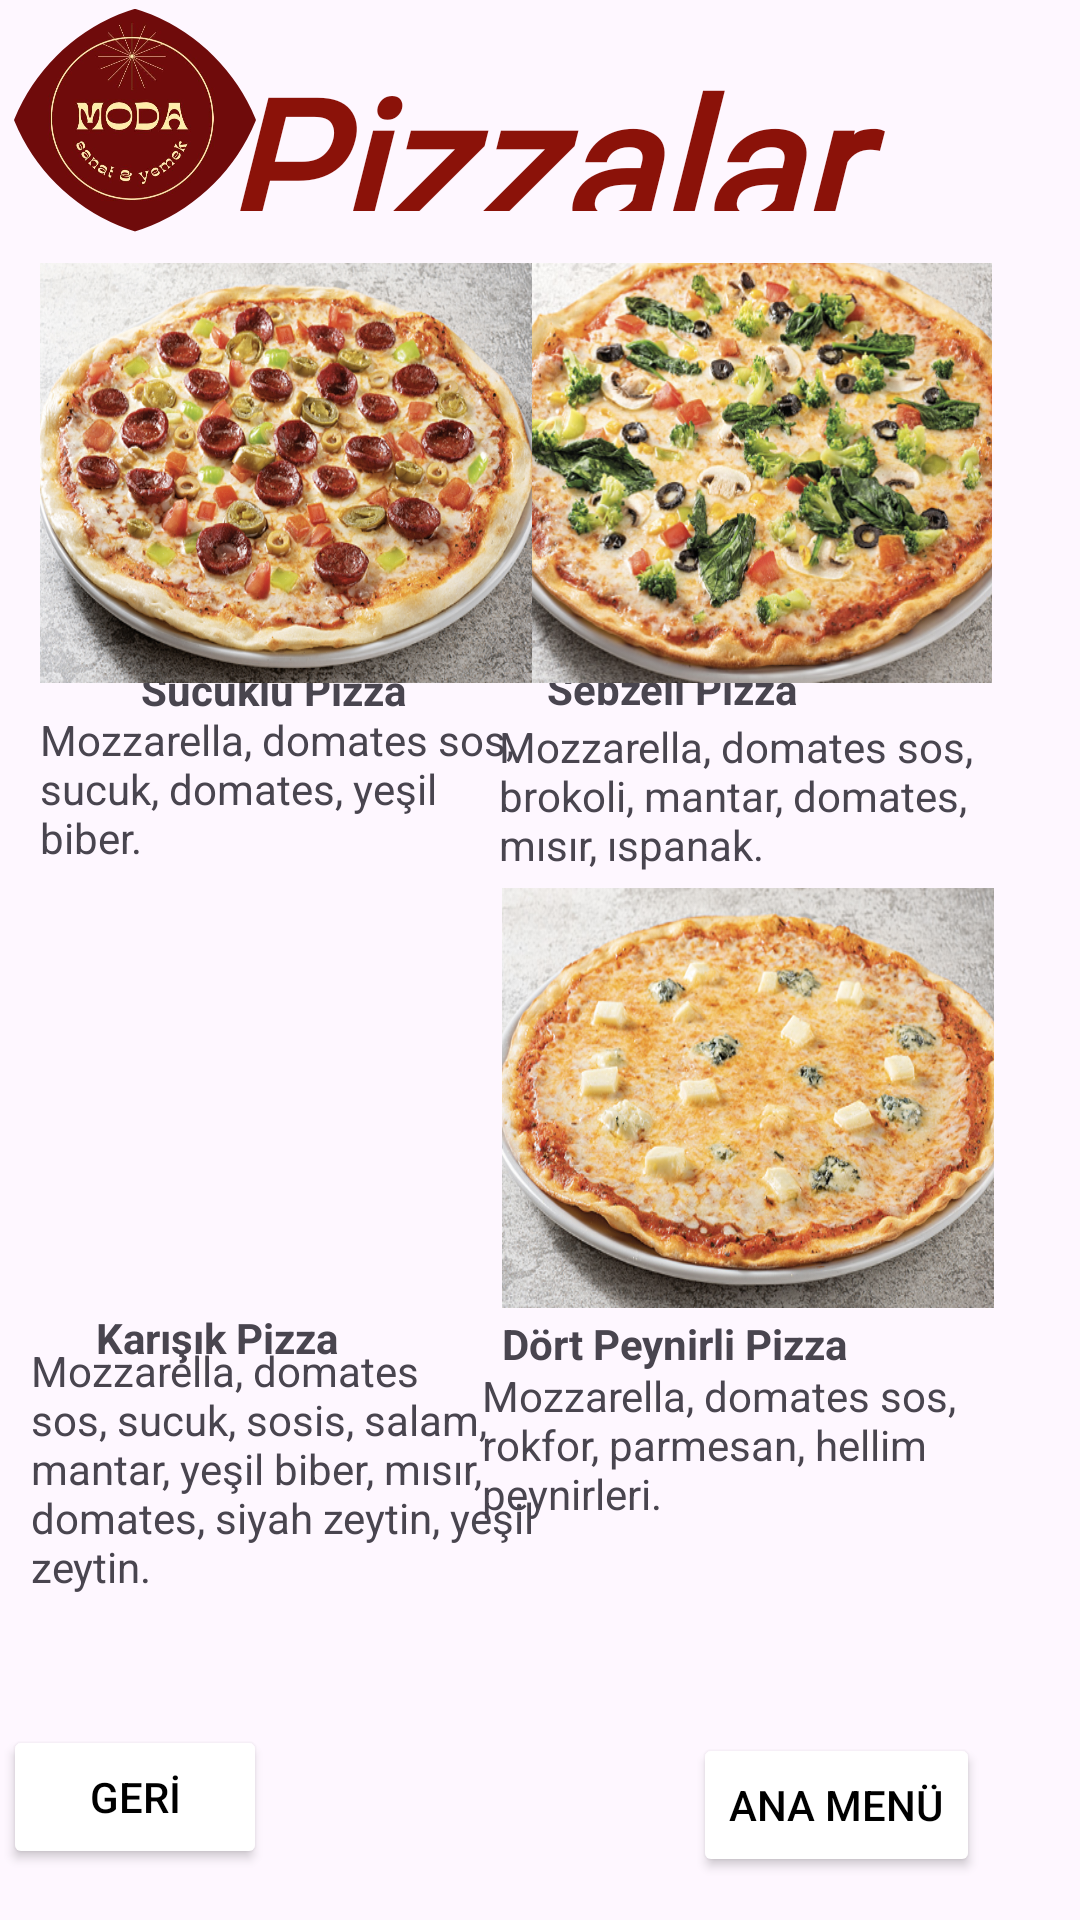

Here is an Android app screen rendered from its layout file. Give the layout XML and the strings, colors and styles it references.
<!-- AndroidManifest.xml: application theme Theme.Modacafe -->
<!-- res/layout/activity_pizza.xml -->
<?xml version="1.0" encoding="utf-8"?>
<androidx.constraintlayout.widget.ConstraintLayout xmlns:android="http://schemas.android.com/apk/res/android"
    xmlns:app="http://schemas.android.com/apk/res-auto"
    xmlns:tools="http://schemas.android.com/tools"
    android:layout_width="match_parent"
    android:layout_height="match_parent"
    tools:context=".yemekler.pizza">

    <Button
        android:id="@+id/pmenu_button"
        android:layout_width="wrap_content"
        android:layout_height="wrap_content"
        android:backgroundTint="@color/white"
        android:text="ANA MENÜ"
        android:textColor="@color/black"
        app:layout_constraintBottom_toBottomOf="parent"
        app:layout_constraintEnd_toEndOf="parent"
        app:layout_constraintHorizontal_bias="0.874"
        app:layout_constraintStart_toStartOf="parent"
        app:layout_constraintTop_toTopOf="parent"
        app:layout_constraintVertical_bias="0.976"
        app:strokeColor="@color/black"
        app:strokeWidth="2dp" />

    <Button
        android:id="@+id/gerib"
        android:layout_width="wrap_content"
        android:layout_height="wrap_content"
        android:layout_marginStart="1dp"
        android:layout_marginBottom="17dp"
        android:backgroundTint="@color/white"
        android:text="GERİ"
        android:textColor="@color/black"
        app:layout_constraintBottom_toBottomOf="parent"
        app:layout_constraintStart_toStartOf="parent"
        app:strokeColor="@color/black"
        app:strokeWidth="2dp" />

    <TextView
        android:id="@+id/textView64"
        android:layout_width="187dp"
        android:layout_height="72dp"
        android:text="Mozzarella, domates sos, rokfor, parmesan, hellim peynirleri."
        app:layout_constraintBottom_toBottomOf="parent"
        app:layout_constraintEnd_toEndOf="parent"
        app:layout_constraintHorizontal_bias="0.928"
        app:layout_constraintStart_toStartOf="parent"
        app:layout_constraintTop_toTopOf="parent"
        app:layout_constraintVertical_bias="0.802" />

    <TextView
        android:id="@+id/textView63"
        android:layout_width="184dp"
        android:layout_height="19dp"
        android:text="Dört Peynirli Pizza"
        android:textStyle="bold"
        app:layout_constraintBottom_toBottomOf="parent"
        app:layout_constraintEnd_toEndOf="parent"
        app:layout_constraintHorizontal_bias="0.951"
        app:layout_constraintStart_toStartOf="parent"
        app:layout_constraintTop_toTopOf="parent"
        app:layout_constraintVertical_bias="0.706" />

    <TextView
        android:id="@+id/textView62"
        android:layout_width="168dp"
        android:layout_height="96dp"
        android:text="Mozzarella, domates sos, sucuk, sosis, salam, mantar, yeşil biber, mısır, domates, siyah zeytin, yeşil zeytin."
        app:layout_constraintBottom_toBottomOf="parent"
        app:layout_constraintEnd_toEndOf="parent"
        app:layout_constraintHorizontal_bias="0.053"
        app:layout_constraintStart_toStartOf="parent"
        app:layout_constraintTop_toTopOf="parent"
        app:layout_constraintVertical_bias="0.822" />

    <TextView
        android:id="@+id/textView61"
        android:layout_width="121dp"
        android:layout_height="21dp"
        android:text="Karışık Pizza"
        android:textStyle="bold"
        app:layout_constraintBottom_toBottomOf="parent"
        app:layout_constraintEnd_toEndOf="parent"
        app:layout_constraintHorizontal_bias="0.134"
        app:layout_constraintStart_toStartOf="parent"
        app:layout_constraintTop_toTopOf="parent"
        app:layout_constraintVertical_bias="0.705" />

    <ImageView
        android:id="@+id/dort_imageView"
        android:layout_width="164dp"
        android:layout_height="140dp"
        android:scaleType="fitXY"
        app:layout_constraintBottom_toBottomOf="parent"
        app:layout_constraintEnd_toEndOf="parent"
        app:layout_constraintHorizontal_bias="0.854"
        app:layout_constraintStart_toStartOf="parent"
        app:layout_constraintTop_toTopOf="parent"
        app:layout_constraintVertical_bias="0.592"
        app:srcCompat="@drawable/dort" />

    <ImageView
        android:id="@+id/karisik_imageView"
        android:layout_width="164dp"
        android:layout_height="140dp"
        android:scaleType="fitXY"
        app:layout_constraintBottom_toBottomOf="parent"
        app:layout_constraintEnd_toEndOf="parent"
        app:layout_constraintHorizontal_bias="0.068"
        app:layout_constraintStart_toStartOf="parent"
        app:layout_constraintTop_toTopOf="parent"
        app:layout_constraintVertical_bias="0.593"
        app:srcCompat="@drawable/karisik" />

    <TextView
        android:id="@+id/textView60"
        android:layout_width="166dp"
        android:layout_height="59dp"
        android:text="Mozzarella, domates sos, brokoli, mantar, domates, mısır, ıspanak."
        app:layout_constraintBottom_toBottomOf="parent"
        app:layout_constraintEnd_toEndOf="parent"
        app:layout_constraintHorizontal_bias="0.857"
        app:layout_constraintStart_toStartOf="parent"
        app:layout_constraintTop_toTopOf="parent"
        app:layout_constraintVertical_bias="0.412" />

    <TextView
        android:id="@+id/textView59"
        android:layout_width="142dp"
        android:layout_height="24dp"
        android:text="Sebzeli Pizza"
        android:textStyle="bold"
        app:layout_constraintBottom_toBottomOf="parent"
        app:layout_constraintEnd_toEndOf="parent"
        app:layout_constraintHorizontal_bias="0.836"
        app:layout_constraintStart_toStartOf="parent"
        app:layout_constraintTop_toTopOf="parent"
        app:layout_constraintVertical_bias="0.357" />

    <TextView
        android:id="@+id/textView58"
        android:layout_width="167dp"
        android:layout_height="52dp"
        android:text="Mozzarella, domates sos, sucuk, domates, yeşil biber."
        app:layout_constraintBottom_toBottomOf="parent"
        app:layout_constraintEnd_toEndOf="parent"
        app:layout_constraintHorizontal_bias="0.069"
        app:layout_constraintStart_toStartOf="parent"
        app:layout_constraintTop_toTopOf="parent"
        app:layout_constraintVertical_bias="0.403" />

    <TextView
        android:id="@+id/textView57"
        android:layout_width="121dp"
        android:layout_height="21dp"
        android:text="Sucuklu Pizza"
        android:textStyle="bold"
        app:layout_constraintBottom_toBottomOf="parent"
        app:layout_constraintEnd_toEndOf="parent"
        app:layout_constraintHorizontal_bias="0.196"
        app:layout_constraintStart_toStartOf="parent"
        app:layout_constraintTop_toTopOf="parent"
        app:layout_constraintVertical_bias="0.356" />

    <ImageView
        android:id="@+id/sebze_imageView"
        android:layout_width="164dp"
        android:layout_height="140dp"
        android:scaleType="fitXY"
        app:layout_constraintBottom_toBottomOf="parent"
        app:layout_constraintEnd_toEndOf="parent"
        app:layout_constraintHorizontal_bias="0.85"
        app:layout_constraintStart_toStartOf="parent"
        app:layout_constraintTop_toTopOf="parent"
        app:layout_constraintVertical_bias="0.175"
        app:srcCompat="@drawable/sebzeli" />

    <ImageView
        android:id="@+id/sucuk_imageView"
        android:layout_width="164dp"
        android:layout_height="140dp"
        android:scaleType="fitXY"
        app:layout_constraintBottom_toBottomOf="parent"
        app:layout_constraintEnd_toEndOf="parent"
        app:layout_constraintHorizontal_bias="0.068"
        app:layout_constraintStart_toStartOf="parent"
        app:layout_constraintTop_toTopOf="parent"
        app:layout_constraintVertical_bias="0.175"
        app:srcCompat="@drawable/sucuklu" />

    <TextView
        android:id="@+id/textView56"
        android:layout_width="238dp"
        android:layout_height="57dp"
        android:fontFamily="@font/sunshines"
        android:gravity="center"
        android:text="Pizzalar"
        android:textColor="@color/baslik_moru"
        android:textSize="60sp"
        android:textStyle="bold|italic"
        app:layout_constraintBottom_toBottomOf="parent"
        app:layout_constraintEnd_toEndOf="parent"
        app:layout_constraintHorizontal_bias="0.497"
        app:layout_constraintStart_toStartOf="parent"
        app:layout_constraintTop_toTopOf="parent"
        app:layout_constraintVertical_bias="0.023" />

    <com.google.android.material.imageview.ShapeableImageView
        android:id="@+id/imageView3"
        android:layout_width="90dp"
        android:layout_height="80dp"
        android:scaleType="centerCrop"
        app:shapeAppearanceOverlay="@style/circular"
        app:srcCompat="@drawable/logo"

        tools:layout_editor_absoluteX="1dp"
        tools:layout_editor_absoluteY="39dp"></com.google.android.material.imageview.ShapeableImageView><![CDATA[

    />
]]>
</androidx.constraintlayout.widget.ConstraintLayout>
<!-- resources referenced by this layout -->
<resources>
  <color name="baslik_moru">#8B1209</color>
  <color name="black">#FF000000</color>
  <color name="white">#FFFFFFFF</color>
  <!-- drawable dort: png bitmap (drawable, 442197 bytes) -->
  <!-- drawable logo: jpg bitmap (drawable, 25643 bytes) -->
  <!-- drawable sebzeli: png bitmap (drawable, 439166 bytes) -->
  <!-- drawable sucuklu: png bitmap (drawable, 506880 bytes) -->
  <style name="circular">
          <item name="cornerSize">80%</item>
      </style>
  <style name="Theme.Modacafe" parent="Theme.AppCompat.Light.DarkActionBar" />
</resources>
